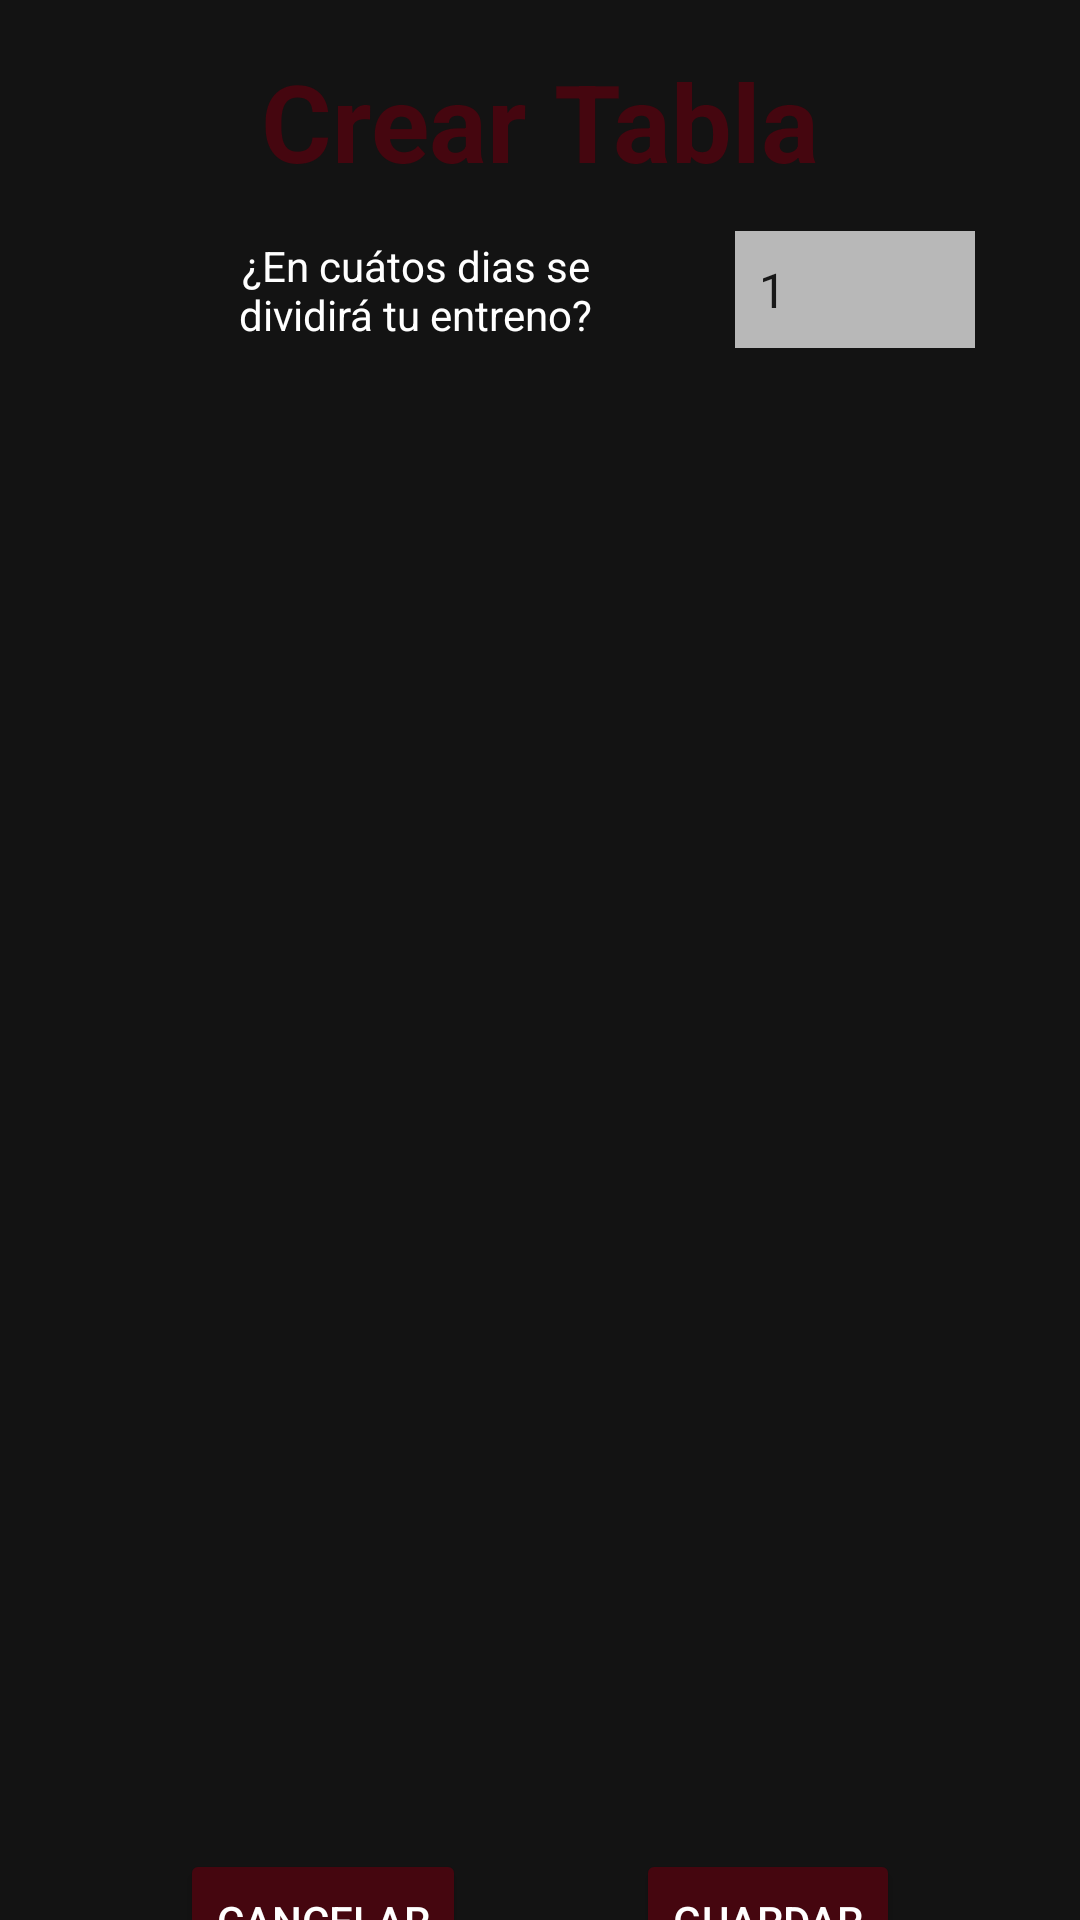

Produce the Android XML layout that renders to this screen, including the resource entries it uses.
<!-- AndroidManifest.xml: application theme Theme.TFG2 -->
<!-- res/layout/activity_crear_tabla.xml -->
<?xml version="1.0" encoding="utf-8"?>
<androidx.constraintlayout.widget.ConstraintLayout xmlns:android="http://schemas.android.com/apk/res/android"
    xmlns:app="http://schemas.android.com/apk/res-auto"
    xmlns:tools="http://schemas.android.com/tools"
    android:layout_width="match_parent"
    android:layout_height="match_parent"
    android:background="@color/negroclaro"
    tools:context=".CrearTablaActivity">

    <TextView
        android:id="@+id/txt_titulo_verGrupoEjercicios"
        android:layout_width="wrap_content"
        android:layout_height="wrap_content"
        android:layout_marginTop="16dp"
        android:text="Crear Tabla"
        android:textColor="@color/dark_magenta"
        android:textSize="36sp"
        android:textStyle="bold"
        app:layout_constraintEnd_toEndOf="parent"
        app:layout_constraintStart_toStartOf="parent"
        app:layout_constraintTop_toTopOf="parent" />

    <TextView
        android:id="@+id/txt_textoPreguntaDias_verTabla"
        android:layout_width="141dp"
        android:layout_height="49dp"
        android:layout_marginStart="68dp"
        android:layout_marginLeft="68dp"
        android:layout_marginTop="8dp"
        android:gravity="center"
        android:text="¿En cuátos dias se dividirá tu entreno?"
        android:textColor="@color/white"
        app:layout_constraintStart_toStartOf="parent"
        app:layout_constraintTop_toBottomOf="@+id/txt_titulo_verGrupoEjercicios" />

    
    <Spinner
        android:id="@+id/sp_diasEntreno_verTabla"
        android:layout_width="80dp"
        android:layout_height="39dp"
        android:layout_marginStart="36dp"
        android:layout_marginLeft="36dp"
        android:background="@color/grisclaro"
        android:entries="@array/diasGimnasio"
        android:scrollbarSize="10dp"
        app:layout_constraintBottom_toBottomOf="@+id/txt_textoPreguntaDias_verTabla"
        app:layout_constraintStart_toEndOf="@+id/txt_textoPreguntaDias_verTabla"
        app:layout_constraintTop_toTopOf="@+id/txt_textoPreguntaDias_verTabla"
        app:layout_constraintVertical_bias="0.47" />

    <ScrollView
        android:id="@+id/scrollView2"
        android:layout_width="380dp"
        android:layout_height="459dp"
        android:layout_marginTop="8dp"
        app:layout_constraintEnd_toEndOf="parent"
        app:layout_constraintStart_toStartOf="parent"
        app:layout_constraintTop_toBottomOf="@+id/txt_textoPreguntaDias_verTabla">

        <LinearLayout
            android:id="@+id/ly_contenedorFilas_verGrupoEjercicio"
            android:layout_width="match_parent"
            android:layout_height="wrap_content"
            android:orientation="vertical"></LinearLayout>
    </ScrollView>

    <Button
        android:id="@+id/btn_editarguardar_verTabla"
        android:layout_width="wrap_content"
        android:layout_height="wrap_content"
        android:layout_marginTop="28dp"
        android:layout_marginEnd="70dp"
        android:layout_marginRight="70dp"
        android:onClick="guardarTabla"
        android:text="Guardar"
        android:textColor="@color/white"
        app:backgroundTint="@color/dark_magenta"
        app:layout_constraintEnd_toEndOf="@+id/scrollView2"
        app:layout_constraintTop_toBottomOf="@+id/scrollView2" />

    <Button
        android:id="@+id/btn_cancerlar_verGrupoEjercicio"
        android:layout_width="wrap_content"
        android:layout_height="wrap_content"
        android:layout_marginStart="70dp"
        android:layout_marginLeft="70dp"
        android:layout_marginTop="28dp"
        android:onClick="cancelarCrearTabla"
        android:text="Cancelar"
        android:textColor="@color/white"
        app:backgroundTint="@color/dark_magenta"
        app:layout_constraintStart_toStartOf="@+id/scrollView2"
        app:layout_constraintTop_toBottomOf="@+id/scrollView2" />
</androidx.constraintlayout.widget.ConstraintLayout>
<!-- resources referenced by this layout -->
<resources>
  <string-array name="diasGimnasio">
          <item>1</item>
          <item>2</item>
          <item>3</item>
          <item>4</item>
          <item>5</item>
          <item>6</item>
          <item>7</item>
      </string-array>
  <color name="dark_magenta">#45060F</color>
  <color name="grisclaro">#B8B8B8</color>
  <color name="negroclaro">#131313</color>
  <color name="white">#FFFFFFFF</color>
  <style name="Theme.TFG2" parent="Theme.MaterialComponents.DayNight.NoActionBar">
          
          <item name="colorPrimary">@color/purple_500</item>
          <item name="colorPrimaryVariant">@color/red_magenta</item>
          <item name="colorOnPrimary">@color/white</item>
          
          <item name="colorSecondary">@color/teal_200</item>
          <item name="colorSecondaryVariant">@color/teal_700</item>
          <item name="colorOnSecondary">@color/black</item>
          
          <item name="android:statusBarColor" tools:targetApi="l">?attr/colorPrimaryVariant</item>
          
      </style>
  <color name="purple_500">#FF6200EE</color>
  <color name="red_magenta">#6A0816</color>
  <color name="teal_200">#FF03DAC5</color>
  <color name="teal_700">#FF018786</color>
  <color name="black">#FF000000</color>
</resources>
